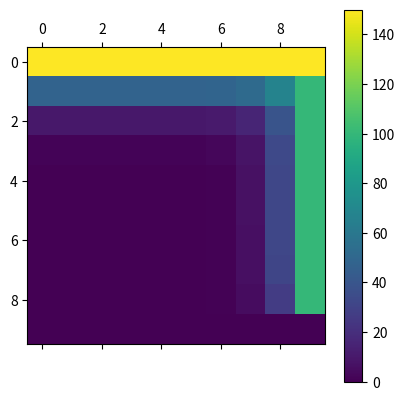

Reproduce this figure in Python.
import matplotlib.pyplot as plt
import numpy as np
import math

k = 230
c = 897
dens = 2.7 * 1e3
alpha = k/(dens*c)
flag = False
comprimento = 0.4
delta_c = 0.4/9
delta_t = 1e-3
tempo = 10
tamanho = 10
# tarefa 1: O significado do termo é a variação de temperatura na borda e na mesma altura na direcao x
#digite 0 para a da esquerda, 1 para a de cima, 2 para a da direita e 3 para a de  baixo
aresta = 0
tempos = np.arange(0, tempo+delta_t, delta_t)
erro = np.zeros([tamanho,tamanho])
matriz = np.zeros([tamanho,tamanho])

for i in range (0, tamanho):
    #para a de cima
    matriz[0, i] = 150
    #para a da direito 
    matriz[i, tamanho-1] = 100
    #para a da esquerda 
    #matriz[i, 0] = 75
    #para a de baixo 
    #matriz[tamanho-1, i] = 150


const = alpha*delta_t/(delta_c**2)

matriz[tamanho-1, tamanho-1] = 0
matriz_temp = np.copy(matriz)


for temp in tempos:
    if (not flag):
        flag = True
        for i in range(1, tamanho-1):
            for j in range (0, tamanho-1):
                if j == 0:
                    matriz_temp[i,j] = const*(matriz[i+1,j] + 2*matriz[i,j+1] + matriz[i-1, j]) + matriz[i,j]*(1 - 4*const)
                else:
                    matriz_temp[i,j] = const*(matriz[i+1,j] + matriz[i-1,j] + matriz[i,j+1] + matriz[i,j-1]) + matriz[i,j]*(1 - 4*const)
                erro[i,j] = abs((matriz_temp[i,j]-matriz[i,j])/matriz_temp[i,j])
                if erro[i,j] > 10e-8:
                    flag = False
        matriz = np.copy(matriz_temp)
    else:
        break


lista = []
for i in range(0, tamanho):
    lista.append(matriz[i,0])
print(lista)
print("O tempo necessario foi", temp)
plt.matshow(matriz_temp)
plt.colorbar()
plt.show()